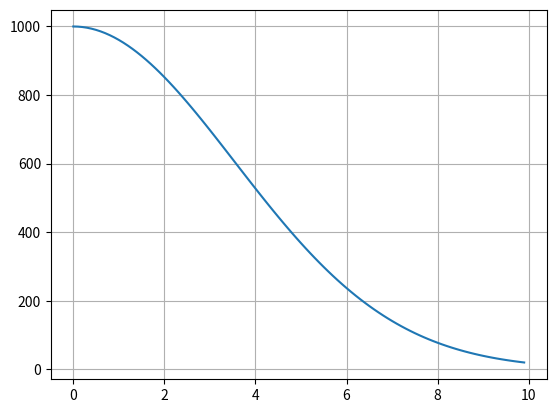

Reproduce this figure in Python.
import numpy as np
from scipy.integrate import odeint
import matplotlib.pyplot as plt

t = np.arange(0, 10, 0.1)

def factory_func(v, t):
    dn_dt = -k * v * t
    return dn_dt
plt.grid()

v_0 = 1000
k = 0.08

v_t = odeint(factory_func, v_0, t)

plt.plot(t, v_t[:,0])
plt.savefig("factory.png")